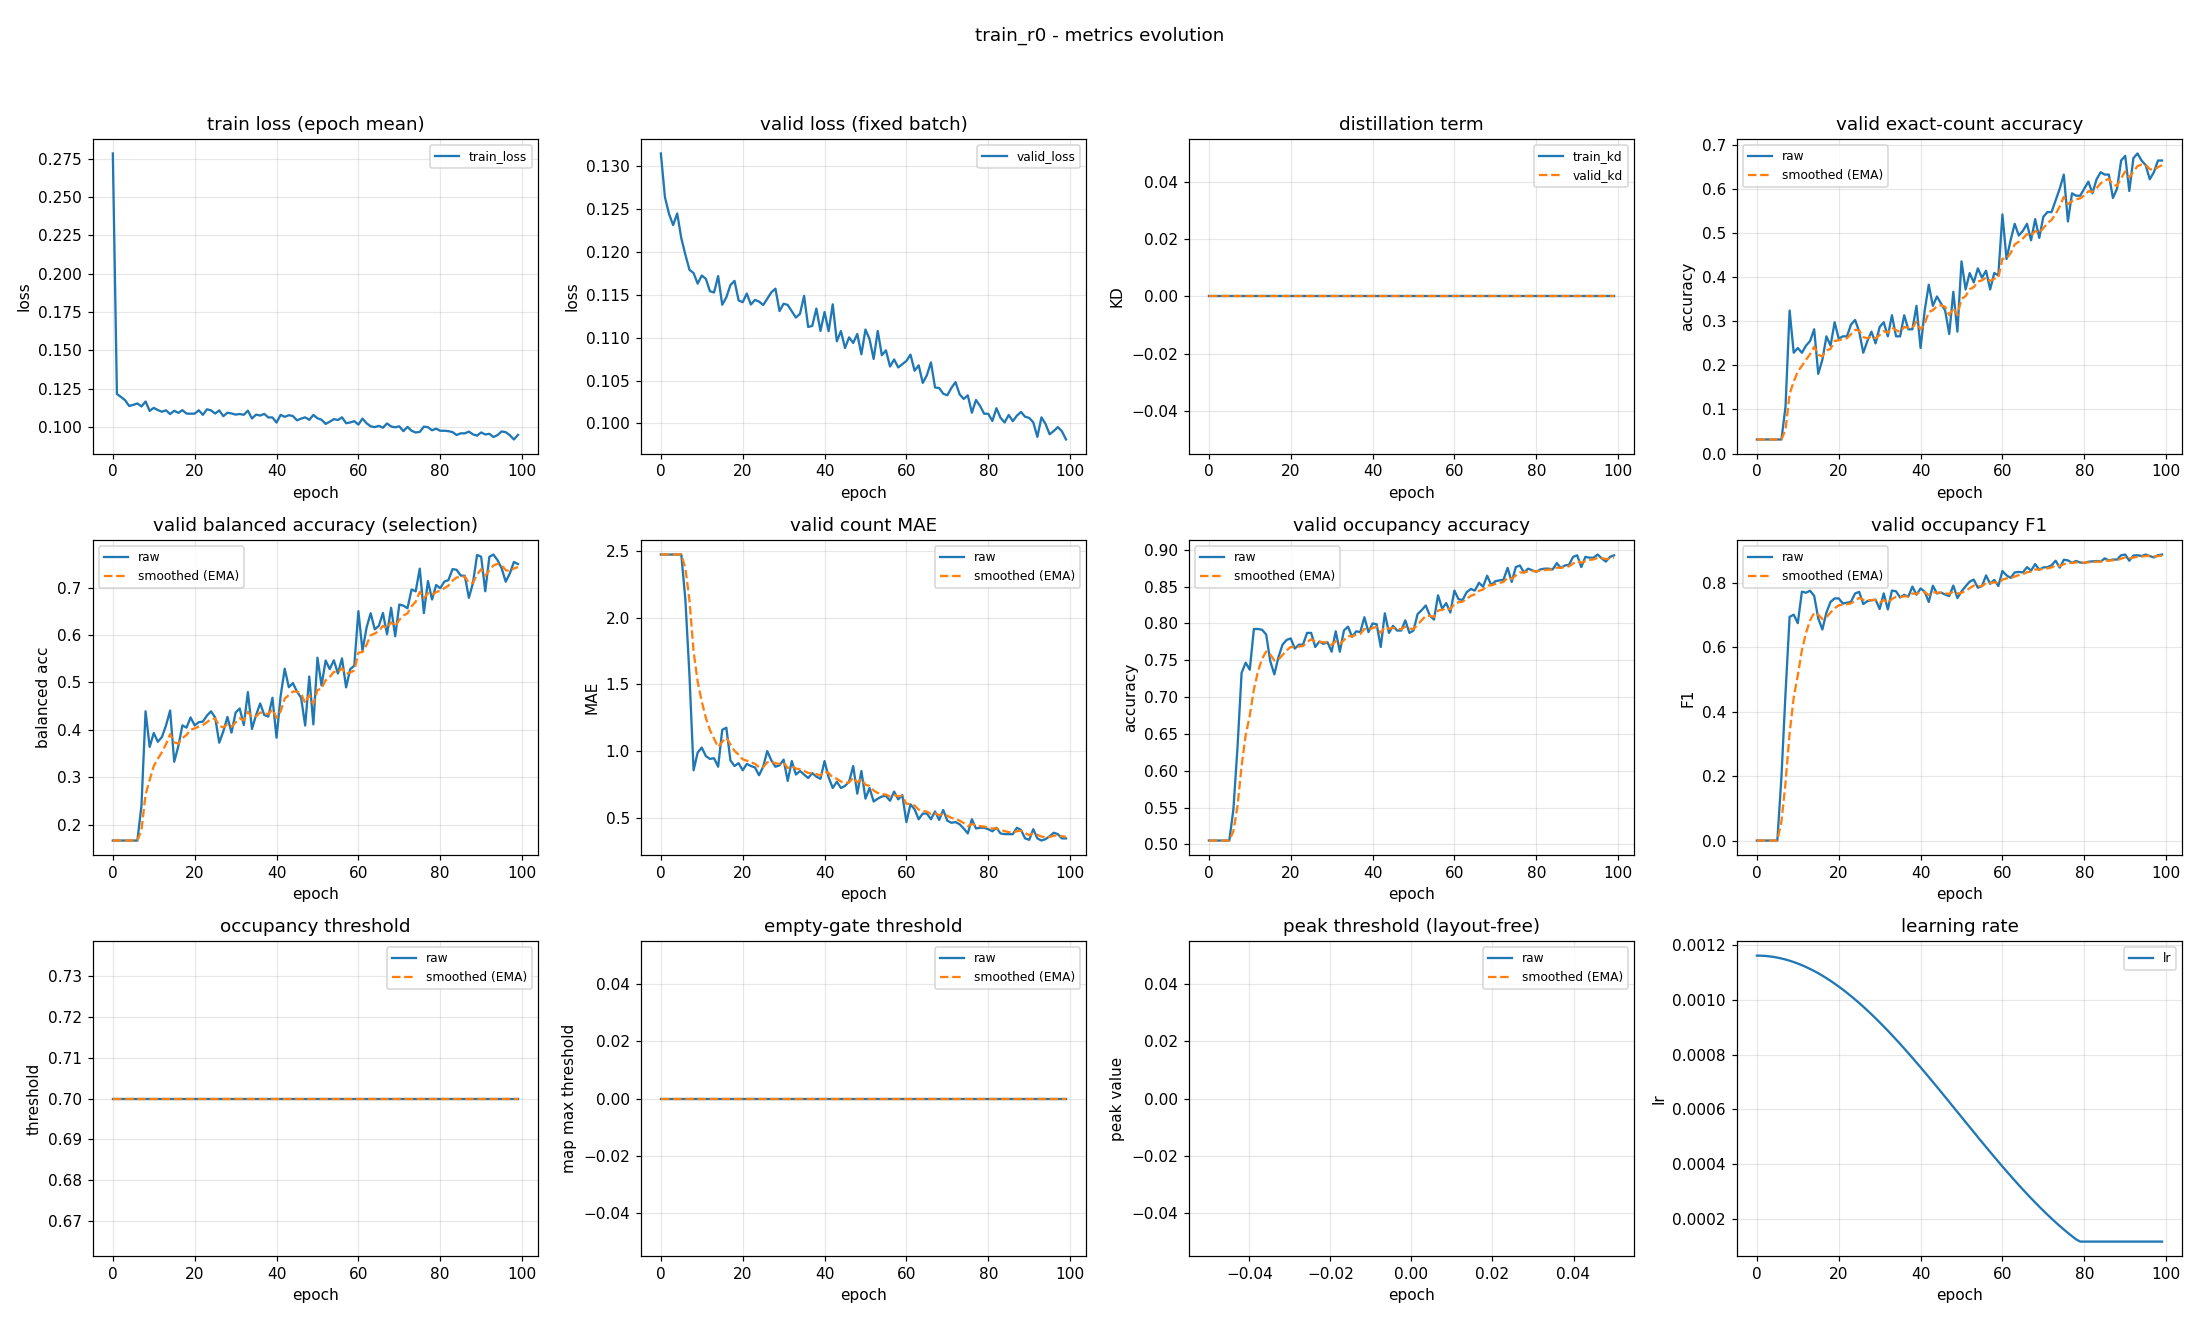

Values plotted in this chart, from the file beside it:
epoch, train_loss, valid_loss, train_kd, valid_kd, valid_accuracy, valid_accuracy_smoothed, valid_balanced_accuracy, valid_balanced_accuracy_smoothed, valid_mae, valid_mae_smoothed, valid_occupancy_accuracy, valid_occupancy_accuracy_smoothed, valid_occupancy_f1, valid_occupancy_f1_smoothed, valid_occupancy_threshold, valid_occupancy_threshold_smoothed, valid_empty_threshold, valid_empty_threshold_smoothed, valid_peak_threshold, valid_peak_threshold_smoothed, learning_rate
0, 0.2785, 0.1315, 0.0, 0.0, 0.03191, 0.03191, 0.1667, 0.1667, 2.473, 2.473, 0.5053, 0.5053, 0.0, 0.0, 0.7, 0.7, 0.0, 0.0, nan, nan, 0.001163
1, 0.1215, 0.1264, 0.0, 0.0, 0.03191, 0.03191, 0.1667, 0.1667, 2.473, 2.473, 0.5053, 0.5053, 0.0, 0.0, 0.7, 0.7, 0.0, 0.0, nan, nan, 0.001162
2, 0.1196, 0.1244, 0.0, 0.0, 0.03191, 0.03191, 0.1667, 0.1667, 2.473, 2.473, 0.5053, 0.5053, 0.0, 0.0, 0.7, 0.7, 0.0, 0.0, nan, nan, 0.001161
3, 0.1175, 0.1231, 0.0, 0.0, 0.03191, 0.03191, 0.1667, 0.1667, 2.473, 2.473, 0.5053, 0.5053, 0.0, 0.0, 0.7, 0.7, 0.0, 0.0, nan, nan, 0.00116
4, 0.1137, 0.1245, 0.0, 0.0, 0.03191, 0.03191, 0.1667, 0.1667, 2.473, 2.473, 0.5053, 0.5053, 0.0, 0.0, 0.7, 0.7, 0.0, 0.0, nan, nan, 0.001158
5, 0.1144, 0.1216, 0.0, 0.0, 0.03191, 0.03191, 0.1667, 0.1667, 2.473, 2.473, 0.5053, 0.5053, 0.0, 0.0, 0.7, 0.7, 0.0, 0.0, nan, nan, 0.001155
6, 0.1154, 0.1197, 0.0, 0.0, 0.03191, 0.03191, 0.1667, 0.1667, 2.133, 2.371, 0.5479, 0.5181, 0.1966, 0.05898, 0.7, 0.7, 0.0, 0.0, nan, nan, 0.001152
7, 0.1134, 0.1179, 0.0, 0.0, 0.1064, 0.05426, 0.2403, 0.1888, 1.564, 2.129, 0.6319, 0.5522, 0.4577, 0.1786, 0.7, 0.7, 0.0, 0.0, nan, nan, 0.001148
8, 0.1166, 0.1175, 0.0, 0.0, 0.3245, 0.1353, 0.4391, 0.2639, 0.8564, 1.747, 0.733, 0.6065, 0.6943, 0.3333, 0.7, 0.7, 0.0, 0.0, nan, nan, 0.001144
9, 0.1105, 0.1163, 0.0, 0.0, 0.2287, 0.1633, 0.3641, 0.294, 0.9894, 1.52, 0.7468, 0.6486, 0.701, 0.4436, 0.7, 0.7, 0.0, 0.0, nan, nan, 0.001139
10, 0.1125, 0.1173, 0.0, 0.0, 0.2394, 0.1861, 0.3932, 0.3237, 1.027, 1.372, 0.7372, 0.6752, 0.6746, 0.5129, 0.7, 0.7, 0.0, 0.0, nan, nan, 0.001134
11, 0.111, 0.1169, 0.0, 0.0, 0.2287, 0.1989, 0.3749, 0.3391, 0.9628, 1.249, 0.7926, 0.7104, 0.7725, 0.5908, 0.7, 0.7, 0.0, 0.0, nan, nan, 0.001128
12, 0.11, 0.1154, 0.0, 0.0, 0.2447, 0.2126, 0.385, 0.3529, 0.9415, 1.157, 0.7926, 0.735, 0.7692, 0.6443, 0.7, 0.7, 0.0, 0.0, nan, nan, 0.001121
13, 0.1109, 0.1153, 0.0, 0.0, 0.2553, 0.2254, 0.4093, 0.3698, 0.9468, 1.094, 0.7915, 0.752, 0.7752, 0.6836, 0.7, 0.7, 0.0, 0.0, nan, nan, 0.001114
14, 0.1084, 0.1172, 0.0, 0.0, 0.2819, 0.2424, 0.4407, 0.3911, 0.883, 1.031, 0.7851, 0.7619, 0.7595, 0.7064, 0.7, 0.7, 0.0, 0.0, nan, nan, 0.001106
15, 0.1106, 0.1138, 0.0, 0.0, 0.1809, 0.2239, 0.3329, 0.3736, 1.16, 1.069, 0.7489, 0.758, 0.6895, 0.7013, 0.7, 0.7, 0.0, 0.0, nan, nan, 0.001098
16, 0.1092, 0.1147, 0.0, 0.0, 0.2128, 0.2206, 0.3652, 0.3711, 1.176, 1.101, 0.7309, 0.7499, 0.6548, 0.6874, 0.7, 0.7, 0.0, 0.0, nan, nan, 0.001089
17, 0.111, 0.1161, 0.0, 0.0, 0.266, 0.2342, 0.4094, 0.3826, 0.9309, 1.05, 0.7543, 0.7512, 0.708, 0.6935, 0.7, 0.7, 0.0, 0.0, nan, nan, 0.00108
18, 0.1088, 0.1166, 0.0, 0.0, 0.2447, 0.2373, 0.4046, 0.3892, 0.8883, 1.002, 0.7713, 0.7572, 0.7407, 0.7077, 0.7, 0.7, 0.0, 0.0, nan, nan, 0.00107
19, 0.1087, 0.1144, 0.0, 0.0, 0.2979, 0.2555, 0.4262, 0.4003, 0.9096, 0.9739, 0.7777, 0.7633, 0.7515, 0.7208, 0.7, 0.7, 0.0, 0.0, nan, nan, 0.00106
20, 0.1087, 0.1141, 0.0, 0.0, 0.2606, 0.257, 0.4094, 0.403, 0.8564, 0.9387, 0.7798, 0.7683, 0.7515, 0.73, 0.7, 0.7, 0.0, 0.0, nan, nan, 0.001049
21, 0.1109, 0.1152, 0.0, 0.0, 0.266, 0.2597, 0.4161, 0.4069, 0.9043, 0.9284, 0.766, 0.7676, 0.7356, 0.7317, 0.7, 0.7, 0.0, 0.0, nan, nan, 0.001038
22, 0.1079, 0.1139, 0.0, 0.0, 0.266, 0.2616, 0.4174, 0.4101, 0.8883, 0.9163, 0.7713, 0.7687, 0.7381, 0.7336, 0.7, 0.7, 0.0, 0.0, nan, nan, 0.001027
23, 0.1115, 0.1144, 0.0, 0.0, 0.2926, 0.2709, 0.43, 0.4161, 0.8777, 0.9047, 0.7713, 0.7695, 0.7413, 0.7359, 0.7, 0.7, 0.0, 0.0, nan, nan, 0.001015
24, 0.1108, 0.1142, 0.0, 0.0, 0.3032, 0.2806, 0.4391, 0.423, 0.8191, 0.8791, 0.7872, 0.7748, 0.7669, 0.7452, 0.7, 0.7, 0.0, 0.0, nan, nan, 0.001002
25, 0.1088, 0.1138, 0.0, 0.0, 0.2766, 0.2794, 0.4259, 0.4239, 0.883, 0.8802, 0.7872, 0.7785, 0.7717, 0.7532, 0.7, 0.7, 0.0, 0.0, nan, nan, 0.0009891
26, 0.1108, 0.1145, 0.0, 0.0, 0.2287, 0.2642, 0.373, 0.4086, 1.0, 0.9162, 0.7681, 0.7754, 0.7341, 0.7475, 0.7, 0.7, 0.0, 0.0, nan, nan, 0.0009758
27, 0.1071, 0.1153, 0.0, 0.0, 0.2553, 0.2615, 0.3968, 0.4051, 0.9309, 0.9206, 0.7755, 0.7754, 0.743, 0.7461, 0.7, 0.7, 0.0, 0.0, nan, nan, 0.000962
28, 0.1093, 0.1157, 0.0, 0.0, 0.2766, 0.266, 0.4272, 0.4117, 0.883, 0.9093, 0.7723, 0.7745, 0.7458, 0.746, 0.7, 0.7, 0.0, 0.0, nan, nan, 0.0009479
29, 0.1088, 0.1131, 0.0, 0.0, 0.25, 0.2612, 0.3941, 0.4064, 0.8936, 0.9046, 0.7745, 0.7745, 0.7476, 0.7465, 0.7, 0.7, 0.0, 0.0, nan, nan, 0.0009334
30, 0.1081, 0.114, 0.0, 0.0, 0.2872, 0.269, 0.4364, 0.4154, 0.9362, 0.9141, 0.7617, 0.7707, 0.7186, 0.7381, 0.7, 0.7, 0.0, 0.0, nan, nan, 0.0009185
31, 0.1085, 0.1138, 0.0, 0.0, 0.2979, 0.2777, 0.4451, 0.4243, 0.7766, 0.8728, 0.7894, 0.7763, 0.7671, 0.7468, 0.7, 0.7, 0.0, 0.0, nan, nan, 0.0009033
32, 0.108, 0.1131, 0.0, 0.0, 0.266, 0.2742, 0.4102, 0.4201, 0.9255, 0.8886, 0.7617, 0.7719, 0.7172, 0.7379, 0.7, 0.7, 0.0, 0.0, nan, nan, 0.0008878
33, 0.1106, 0.1123, 0.0, 0.0, 0.3138, 0.2861, 0.4796, 0.4379, 0.8245, 0.8694, 0.7904, 0.7775, 0.7759, 0.7493, 0.7, 0.7, 0.0, 0.0, nan, nan, 0.000872
34, 0.1056, 0.1128, 0.0, 0.0, 0.266, 0.28, 0.4019, 0.4271, 0.8511, 0.8639, 0.7957, 0.7829, 0.7736, 0.7566, 0.7, 0.7, 0.0, 0.0, nan, nan, 0.0008559
35, 0.1081, 0.1149, 0.0, 0.0, 0.266, 0.2758, 0.4311, 0.4283, 0.8245, 0.8521, 0.7819, 0.7826, 0.7545, 0.756, 0.7, 0.7, 0.0, 0.0, nan, nan, 0.0008395
36, 0.1075, 0.1112, 0.0, 0.0, 0.3138, 0.2872, 0.4557, 0.4365, 0.7979, 0.8358, 0.7894, 0.7847, 0.7626, 0.7579, 0.7, 0.7, 0.0, 0.0, nan, nan, 0.0008228
37, 0.1085, 0.1114, 0.0, 0.0, 0.2819, 0.2856, 0.4314, 0.435, 0.8351, 0.8356, 0.7883, 0.7857, 0.757, 0.7577, 0.7, 0.7, 0.0, 0.0, nan, nan, 0.0008059
38, 0.1062, 0.1134, 0.0, 0.0, 0.2819, 0.2845, 0.4281, 0.4329, 0.8085, 0.8275, 0.8085, 0.7926, 0.7882, 0.7668, 0.7, 0.7, 0.0, 0.0, nan, nan, 0.0007888
39, 0.1062, 0.1108, 0.0, 0.0, 0.3351, 0.2997, 0.4676, 0.4433, 0.7926, 0.817, 0.7883, 0.7913, 0.7628, 0.7656, 0.7, 0.7, 0.0, 0.0, nan, nan, 0.0007715
40, 0.1029, 0.113, 0.0, 0.0, 0.2394, 0.2816, 0.3834, 0.4253, 0.9255, 0.8496, 0.8, 0.7939, 0.7824, 0.7707, 0.7, 0.7, 0.0, 0.0, nan, nan, 0.0007539
41, 0.1079, 0.1108, 0.0, 0.0, 0.3245, 0.2945, 0.4711, 0.4391, 0.8032, 0.8356, 0.7989, 0.7954, 0.7726, 0.7712, 0.7, 0.7, 0.0, 0.0, nan, nan, 0.0007362
42, 0.1066, 0.1139, 0.0, 0.0, 0.383, 0.321, 0.5289, 0.466, 0.7234, 0.802, 0.7681, 0.7872, 0.7405, 0.762, 0.7, 0.7, 0.0, 0.0, nan, nan, 0.0007184
43, 0.1077, 0.1096, 0.0, 0.0, 0.3351, 0.3252, 0.4899, 0.4732, 0.7713, 0.7928, 0.8138, 0.7952, 0.7909, 0.7707, 0.7, 0.7, 0.0, 0.0, nan, nan, 0.0007004
44, 0.1072, 0.1108, 0.0, 0.0, 0.3564, 0.3346, 0.4985, 0.4808, 0.7234, 0.772, 0.7872, 0.7928, 0.7669, 0.7695, 0.7, 0.7, 0.0, 0.0, nan, nan, 0.0006823
45, 0.1044, 0.1088, 0.0, 0.0, 0.3404, 0.3363, 0.4806, 0.4807, 0.7394, 0.7622, 0.7968, 0.794, 0.7696, 0.7696, 0.7, 0.7, 0.0, 0.0, nan, nan, 0.0006641
46, 0.1055, 0.11, 0.0, 0.0, 0.3245, 0.3328, 0.4676, 0.4768, 0.7713, 0.7649, 0.7904, 0.7929, 0.7635, 0.7677, 0.7, 0.7, 0.0, 0.0, nan, nan, 0.0006458
47, 0.1063, 0.1094, 0.0, 0.0, 0.2713, 0.3143, 0.409, 0.4565, 0.8883, 0.8019, 0.7904, 0.7922, 0.7589, 0.7651, 0.7, 0.7, 0.0, 0.0, nan, nan, 0.0006274
48, 0.1046, 0.1104, 0.0, 0.0, 0.367, 0.3301, 0.5124, 0.4732, 0.6809, 0.7656, 0.8043, 0.7958, 0.7914, 0.773, 0.7, 0.7, 0.0, 0.0, nan, nan, 0.000609
49, 0.1079, 0.1081, 0.0, 0.0, 0.2766, 0.3141, 0.4115, 0.4547, 0.8511, 0.7912, 0.7872, 0.7932, 0.7525, 0.7668, 0.7, 0.7, 0.0, 0.0, nan, nan, 0.0005906
50, 0.1057, 0.111, 0.0, 0.0, 0.4362, 0.3507, 0.5521, 0.4839, 0.6436, 0.747, 0.7904, 0.7924, 0.7733, 0.7688, 0.7, 0.7, 0.0, 0.0, nan, nan, 0.0005721
51, 0.1047, 0.1098, 0.0, 0.0, 0.3723, 0.3572, 0.4935, 0.4868, 0.7234, 0.7399, 0.8128, 0.7985, 0.789, 0.7748, 0.7, 0.7, 0.0, 0.0, nan, nan, 0.0005537
52, 0.102, 0.1075, 0.0, 0.0, 0.4096, 0.3729, 0.5462, 0.5046, 0.6223, 0.7046, 0.8181, 0.8044, 0.8037, 0.7835, 0.7, 0.7, 0.0, 0.0, nan, nan, 0.0005353
53, 0.1034, 0.1108, 0.0, 0.0, 0.3883, 0.3775, 0.528, 0.5116, 0.6436, 0.6863, 0.8245, 0.8104, 0.8097, 0.7913, 0.7, 0.7, 0.0, 0.0, nan, nan, 0.0005169
54, 0.1051, 0.108, 0.0, 0.0, 0.4202, 0.3903, 0.5466, 0.5221, 0.6596, 0.6783, 0.8106, 0.8105, 0.7845, 0.7893, 0.7, 0.7, 0.0, 0.0, nan, nan, 0.0004986
55, 0.1045, 0.1085, 0.0, 0.0, 0.3989, 0.3929, 0.5189, 0.5212, 0.6649, 0.6743, 0.8053, 0.8089, 0.7899, 0.7895, 0.7, 0.7, 0.0, 0.0, nan, nan, 0.0004804
56, 0.1063, 0.1066, 0.0, 0.0, 0.4149, 0.3995, 0.5506, 0.53, 0.6277, 0.6603, 0.8383, 0.8177, 0.8228, 0.7995, 0.7, 0.7, 0.0, 0.0, nan, nan, 0.0004623
57, 0.1025, 0.1075, 0.0, 0.0, 0.3723, 0.3914, 0.4895, 0.5179, 0.6968, 0.6712, 0.8202, 0.8185, 0.7966, 0.7986, 0.7, 0.7, 0.0, 0.0, nan, nan, 0.0004443
58, 0.103, 0.1065, 0.0, 0.0, 0.4096, 0.3968, 0.528, 0.5209, 0.6383, 0.6614, 0.8277, 0.8212, 0.809, 0.8017, 0.7, 0.7, 0.0, 0.0, nan, nan, 0.0004264
59, 0.1038, 0.1069, 0.0, 0.0, 0.4043, 0.3991, 0.5352, 0.5252, 0.6702, 0.664, 0.8149, 0.8193, 0.7899, 0.7982, 0.7, 0.7, 0.0, 0.0, nan, nan, 0.0004087
... 40 more rows
